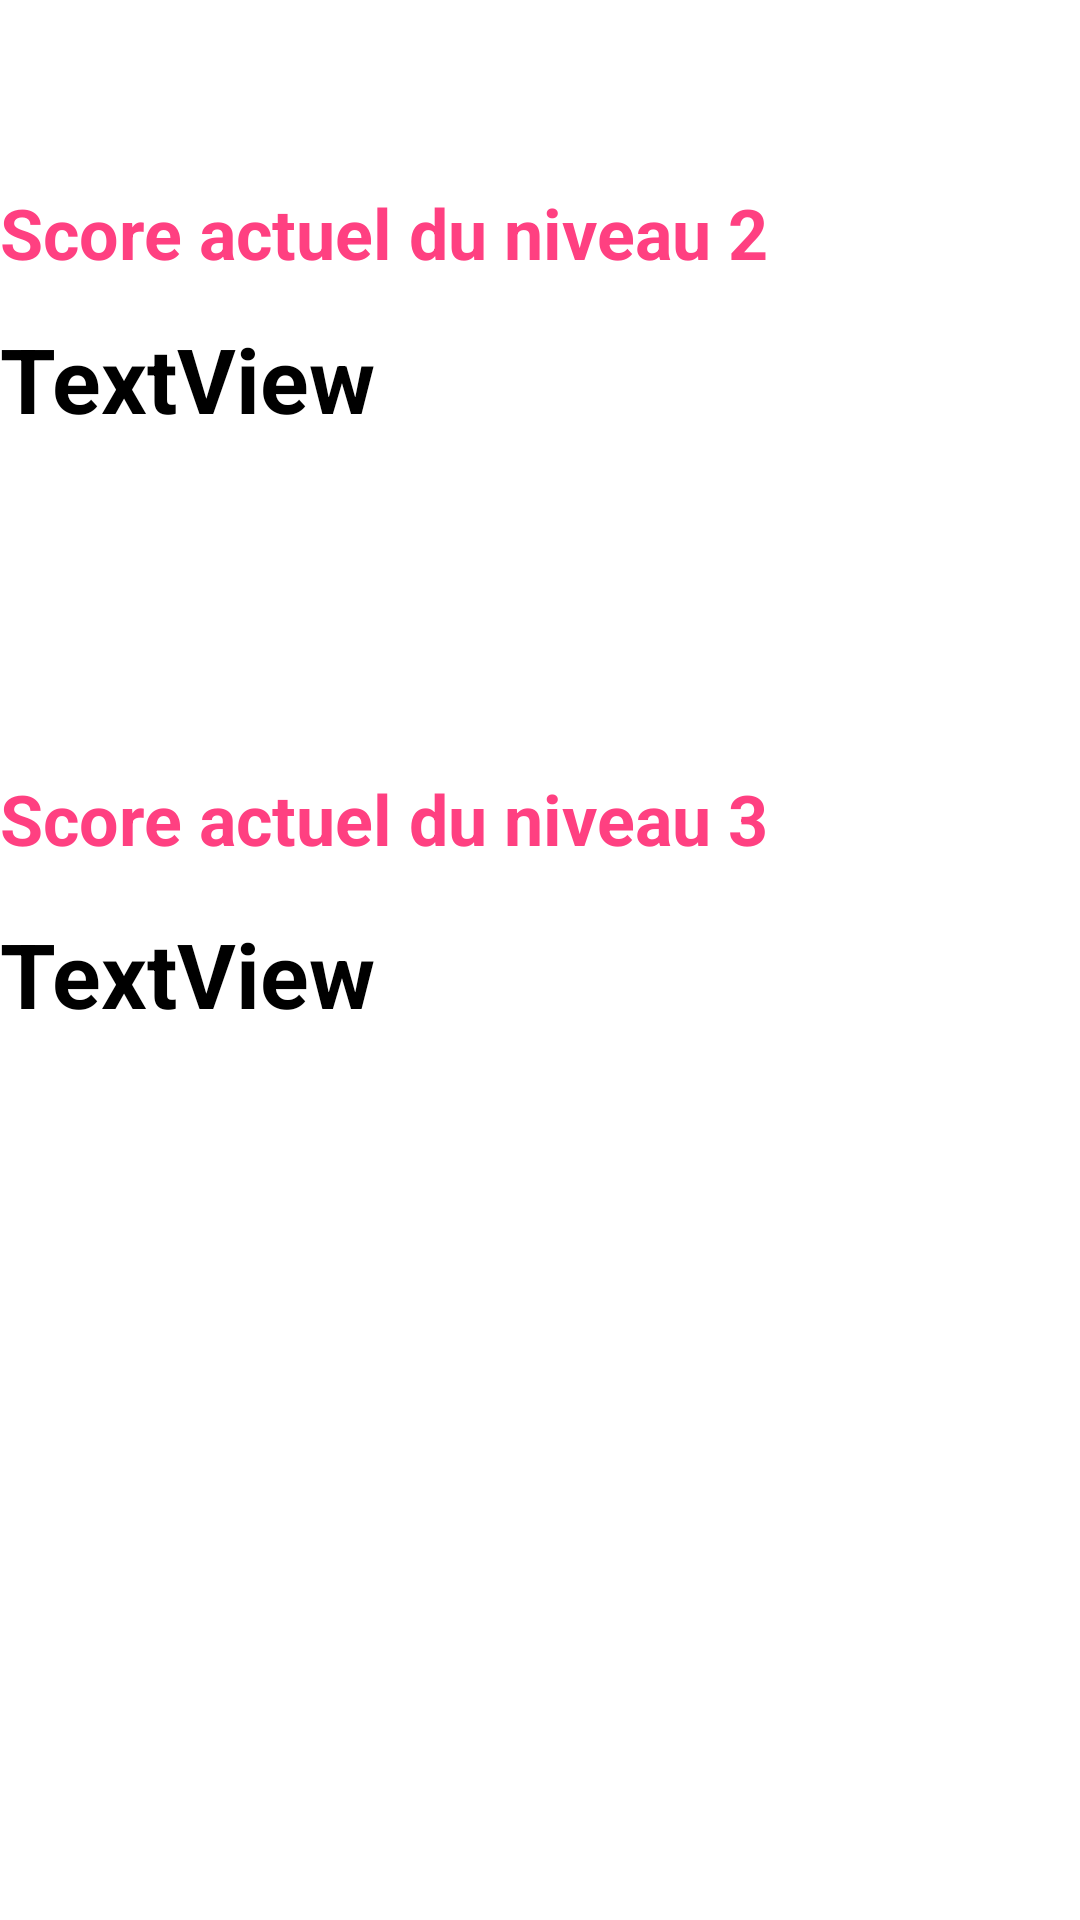

Write the Android layout XML for this screen, with the resource values it uses.
<!-- AndroidManifest.xml: application theme AppTheme -->
<!-- res/layout/score.xml -->
<?xml version="1.0" encoding="utf-8"?>
<RelativeLayout xmlns:android="http://schemas.android.com/apk/res/android"
    xmlns:tools="http://schemas.android.com/tools"
    android:id="@+id/activity_madate"
    android:layout_width="match_parent"
    android:layout_height="match_parent"

    android:background="@android:color/background_light"
    tools:context="com.example.mazigh_zizou.puzzleattack_master.score">

    <TextView
        android:id="@+id/textView9"
        android:layout_width="match_parent"
        android:layout_height="wrap_content"
        android:layout_alignParentEnd="true"
        android:layout_alignParentRight="true"
        android:layout_alignParentTop="true"
        android:layout_marginTop="62dp"
        android:text="Score actuel du niveau 2"
        android:textColor="@color/colorAccent"
        android:textSize="4mm"
        android:textStyle="bold" />

    <TextView
        android:id="@+id/textView10"
        android:layout_width="match_parent"
        android:layout_height="wrap_content"
        android:layout_alignParentLeft="true"
        android:layout_below="@+id/score_level2"
        android:layout_marginTop="111dp"
        android:text="Score actuel du niveau 3"
        android:textColor="@color/colorAccent"
        android:textSize="4mm"
        android:textStyle="bold" />

    <TextView
        android:id="@+id/score_level2"
        android:layout_width="match_parent"
        android:layout_height="wrap_content"
        android:layout_marginTop="13dp"
        android:text="TextView"
        android:textColor="@android:color/black"
        android:textSize="30sp"
        android:textStyle="bold"
        android:layout_below="@+id/textView9"
        android:layout_alignParentLeft="true" />

    <TextView
        android:id="@+id/afficheur_level3"
        android:layout_width="match_parent"
        android:layout_height="wrap_content"
        android:layout_alignParentRight="true"
        android:layout_below="@+id/textView10"
        android:layout_marginTop="16dp"
        android:text="TextView"
        android:textColor="@android:color/black"
        android:textSize="30sp"
        android:textStyle="bold" />


</RelativeLayout>
<!-- resources referenced by this layout -->
<resources>
  <color name="colorAccent">#FF4081</color>
  <style name="AppTheme" parent="android:Theme.Black.NoTitleBar">
          <item name="android:textColor">@color/colorAccent</item>
  </style>
</resources>
